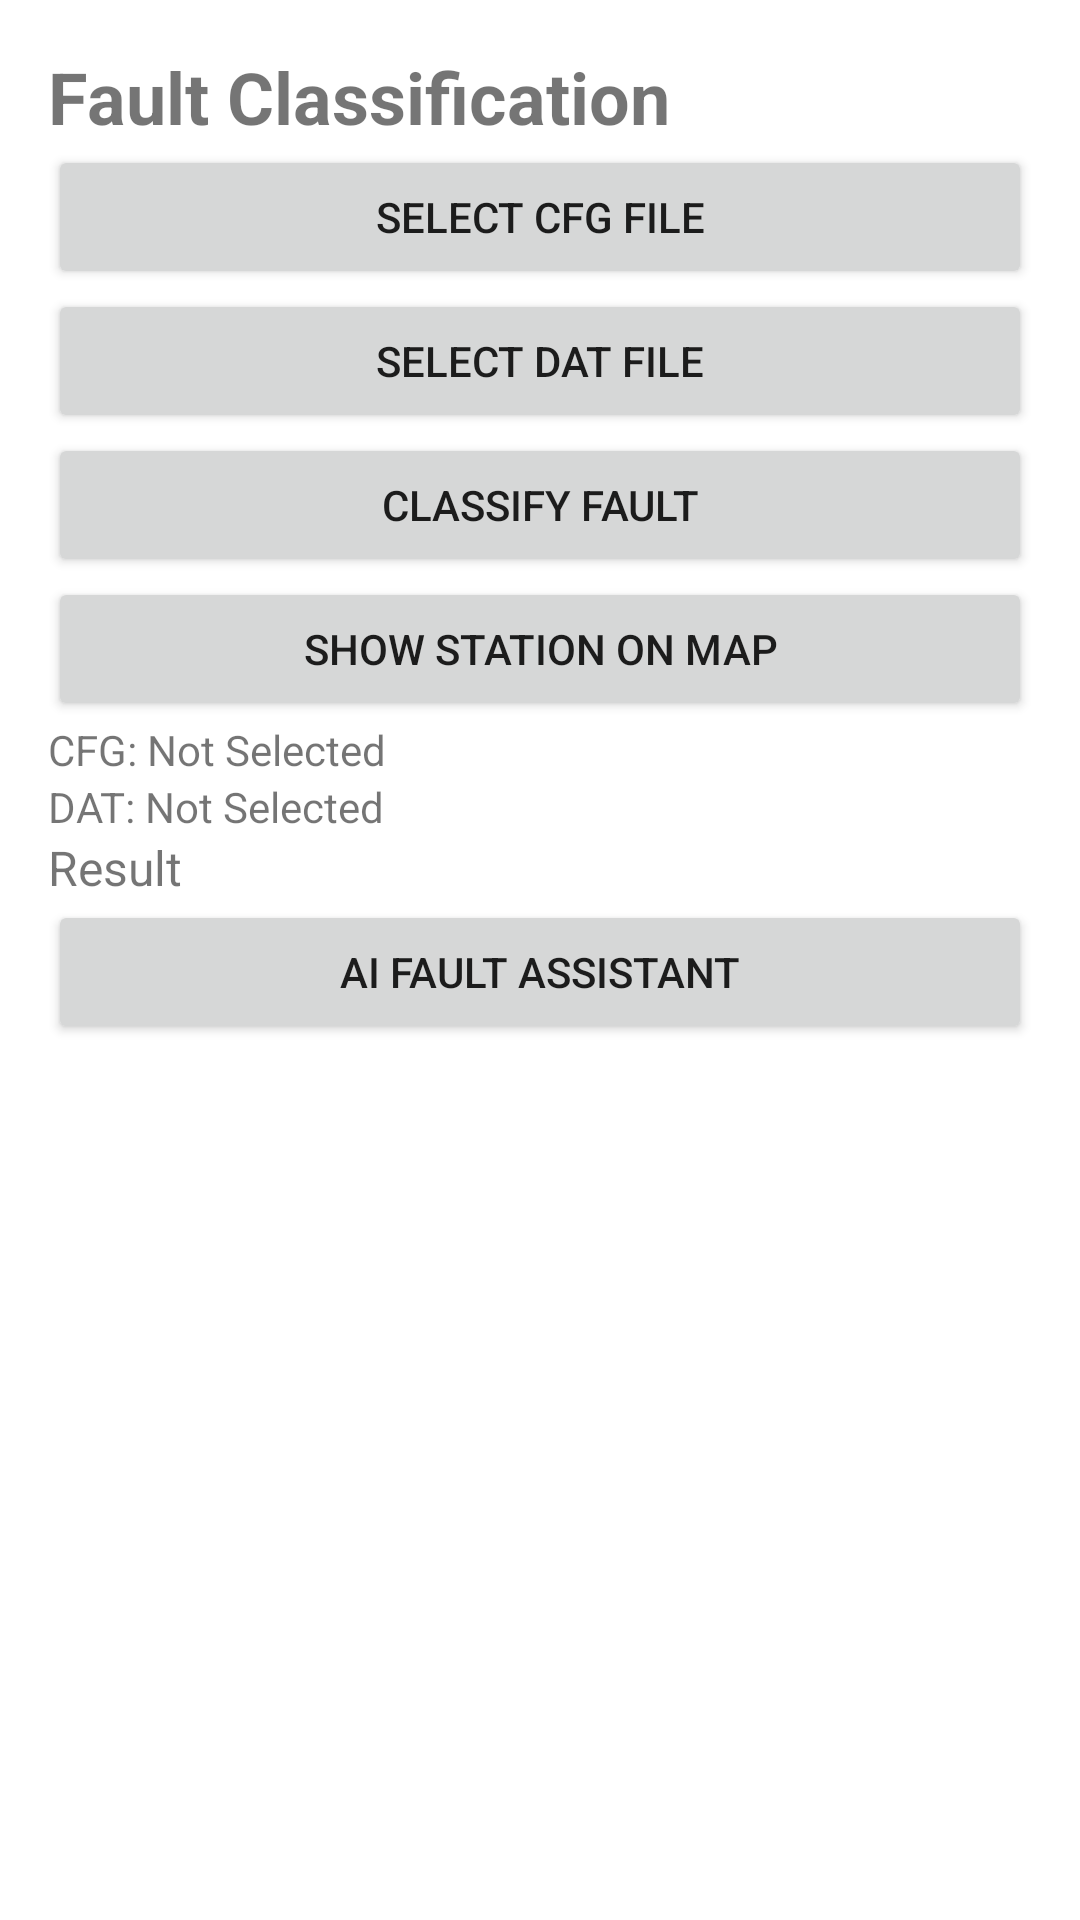

Layout XML and referenced resources for this Android screen:
<!-- AndroidManifest.xml: application theme Theme.FaultClassifier1 -->
<!-- res/layout/activity_classification.xml -->
<?xml version="1.0" encoding="utf-8"?>


<ScrollView xmlns:android="http://schemas.android.com/apk/res/android"
    android:layout_width="match_parent"
    android:layout_height="match_parent">

    <LinearLayout
        android:layout_width="match_parent"
        android:layout_height="wrap_content"
        android:orientation="vertical"
        android:padding="16dp">

        <TextView
            android:layout_width="wrap_content"
            android:layout_height="wrap_content"
            android:text="Fault Classification"
            android:textSize="24sp"
            android:textStyle="bold"/>

        <Button
            android:id="@+id/btnSelectCfg"
            android:layout_width="match_parent"
            android:layout_height="wrap_content"
            android:text="Select CFG File"/>

        <Button
            android:id="@+id/btnSelectDat"
            android:layout_width="match_parent"
            android:layout_height="wrap_content"
            android:text="Select DAT File"/>

        <Button
            android:id="@+id/btnClassify"
            android:layout_width="match_parent"
            android:layout_height="wrap_content"
            android:text="Classify Fault"/>

        <Button
            android:id="@+id/btnOpenMap"
            android:layout_width="match_parent"
            android:layout_height="wrap_content"
            android:text="Show Station on Map"/>

        <TextView
            android:id="@+id/tvCfgFile"
            android:layout_width="match_parent"
            android:layout_height="wrap_content"
            android:text="CFG: Not Selected"/>

        <TextView
            android:id="@+id/tvDatFile"
            android:layout_width="match_parent"
            android:layout_height="wrap_content"
            android:text="DAT: Not Selected"/>

        <TextView
            android:id="@+id/tvResult"
            android:layout_width="match_parent"
            android:layout_height="wrap_content"
            android:text="Result"
            android:textSize="16sp"/>
        <Button
            android:id="@+id/btnAiAssistant"
            android:layout_width="match_parent"
            android:layout_height="wrap_content"
            android:text="AI Fault Assistant" />

    </LinearLayout>

</ScrollView>
<!-- resources referenced by this layout -->
<resources>
  <style name="Theme.FaultClassifier1" parent="Theme.MaterialComponents.DayNight.DarkActionBar">
          
          <item name="colorPrimary">@color/purple_500</item>
          <item name="colorPrimaryVariant">@color/purple_700</item>
          <item name="colorOnPrimary">@color/white</item>
          
          <item name="colorSecondary">@color/teal_200</item>
          <item name="colorSecondaryVariant">@color/teal_700</item>
          <item name="colorOnSecondary">@color/black</item>
          
          <item name="android:statusBarColor" tools:targetApi="l">?attr/colorPrimaryVariant</item>
          
      </style>
  <!-- not gathered from this repository: default colours our renderer supplied (Android Studio template values) -->
  <color name="purple_500">#FF6200EE</color>
  <color name="purple_700">#FF3700B3</color>
  <color name="teal_200">#FF03DAC5</color>
  <color name="teal_700">#FF018786</color>
  <color name="black">#FF000000</color>
  <color name="white">#FFFFFFFF</color>
</resources>
